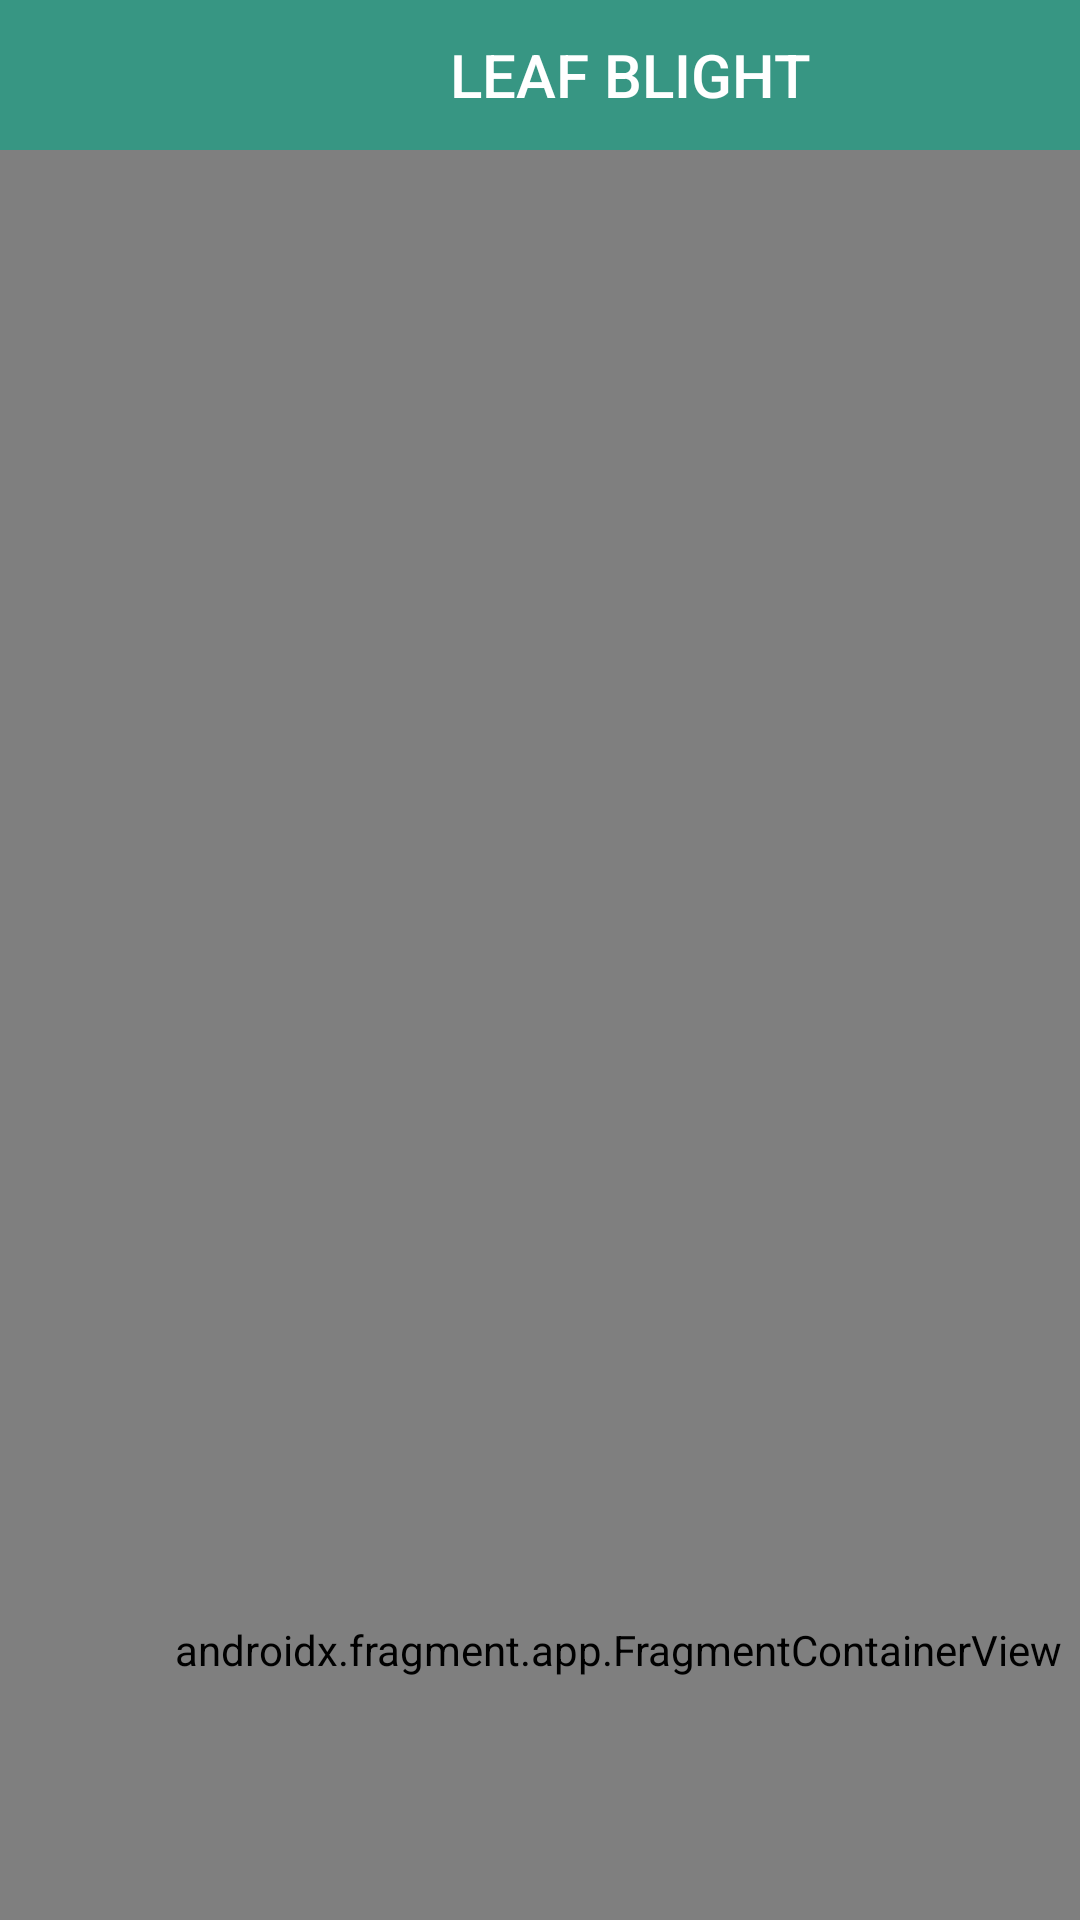

Reconstruct the res/layout file that produces this screen, plus the resources it refers to.
<!-- AndroidManifest.xml: application theme Theme.StrawberryLeafDiseaseDetector -->
<!-- res/layout/activity_lbonly.xml -->
<?xml version="1.0" encoding="utf-8"?>
<LinearLayout xmlns:android="http://schemas.android.com/apk/res/android"
    xmlns:app="http://schemas.android.com/apk/res-auto"
    xmlns:tools="http://schemas.android.com/tools"
    android:id="@+id/main"
    android:layout_width="match_parent"
    android:layout_height="match_parent"
    android:orientation="vertical"
    tools:context=".CLSonly">

    <RelativeLayout
        android:id="@+id/relativeLayout"
        android:layout_width="match_parent"
        android:layout_height="50dp"
        android:layout_gravity="right"
        app:layout_constraintStart_toStartOf="parent"
        app:layout_constraintTop_toTopOf="parent">

        <ImageButton
            android:id="@+id/backButton"
            android:layout_width="60dp"
            android:layout_height="match_parent"
            android:background="@color/focus"
            android:contentDescription="Back Button"
            android:gravity="center"
            android:padding="0dp"
            android:scaleType="center"
            android:src="@drawable/baseline_arrow_back_ios_24" />

        <TextView
            android:id="@+id/title"
            android:layout_width="335dp"
            android:layout_height="match_parent"
            android:layout_alignParentEnd="true"
            android:layout_marginStart="0dp"
            android:layout_marginEnd="0dp"
            android:layout_toEndOf="@+id/backButton"
            android:background="@color/focus"
            android:gravity="center"
            android:minHeight="?actionBarSize"
            android:text="LEAF BLIGHT"
            android:textAlignment="center"
            android:textAppearance="@style/TextAppearance.Widget.AppCompat.Toolbar.Title"
            android:textColor="@color/white" />
    </RelativeLayout>

    <androidx.fragment.app.FragmentContainerView
        android:id="@+id/fragmentContainerView"
        android:name="com.example.strawberryleafdiseasedetector.LeafBlight"
        android:layout_width="412dp"
        android:layout_height="1000dp"
        app:layout_constraintStart_toStartOf="parent"
        app:layout_constraintTop_toBottomOf="@+id/relativeLayout" />

</LinearLayout>
<!-- resources referenced by this layout -->
<resources>
  <color name="focus">#379683</color>
  <color name="white">#FFFFFFFF</color>
  <style name="Theme.StrawberryLeafDiseaseDetector" parent="Base.Theme.StrawberryLeafDiseaseDetector" />
  <style name="Base.Theme.StrawberryLeafDiseaseDetector" parent="Theme.AppCompat.Light.NoActionBar">
          
          
      </style>
</resources>
